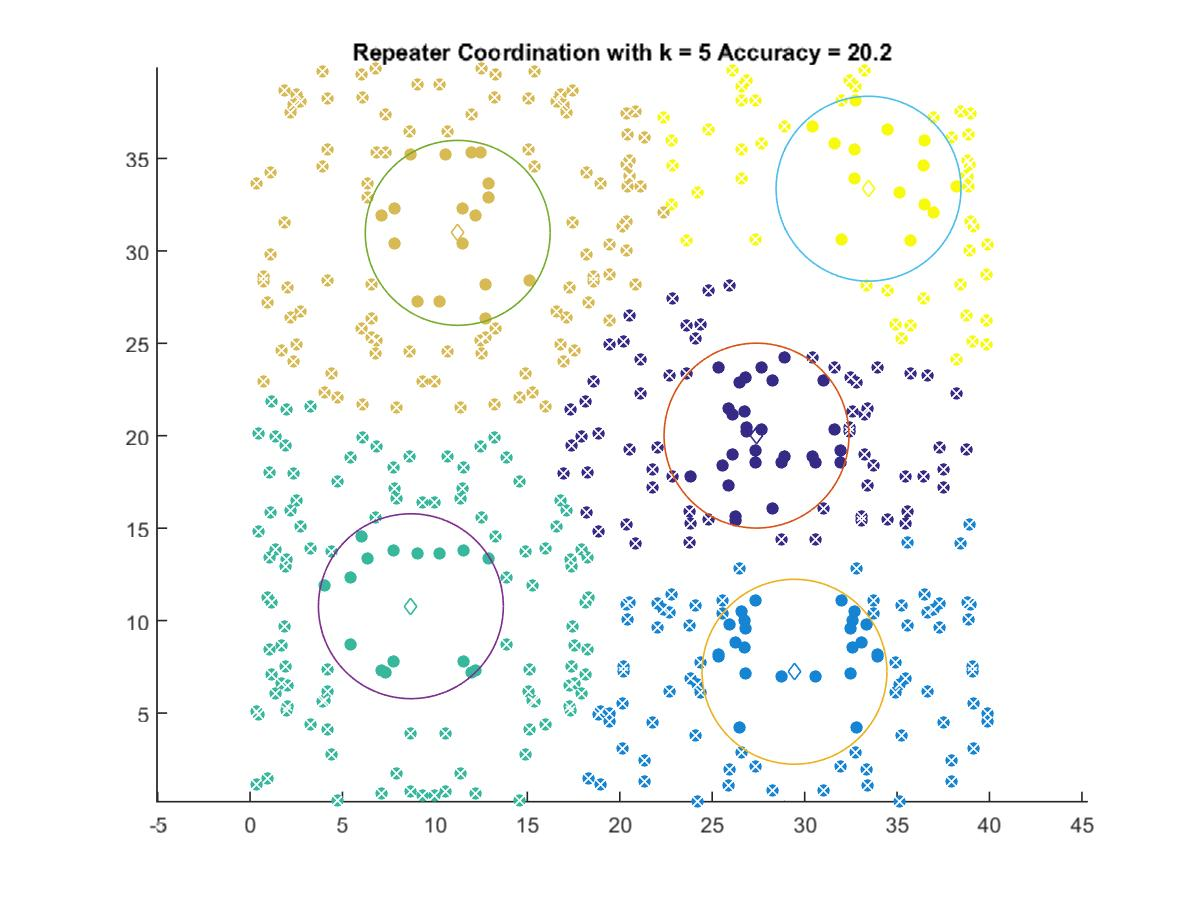

Source data for this figure (header and first rows):
27.396, 20.007
29.45, 7.233
8.7, 10.78
11.23, 30.98
33.46, 33.36
